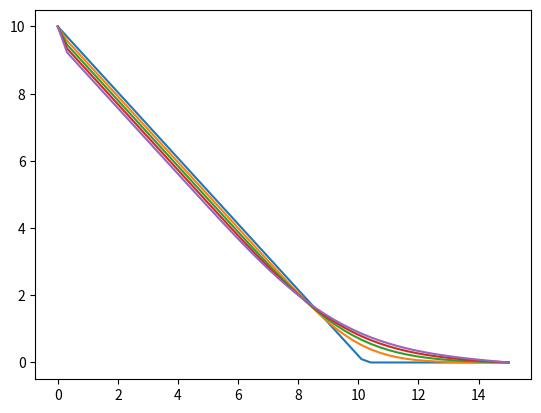

The script that saved this image: (Note: this script raises an exception after producing the figure.)
"""
This file contains the numerical schemes for solving the Black-Scholes equation
"""

import numpy as np
import matplotlib.pyplot as plt
from matplotlib import cm, animation
from mpl_toolkits.mplot3d import axes3d


def apply_black_scholes(strike_price, put: bool, boundary, time, space, interest_rate, n_t, n_s, sigma, black_scholes):
    return black_scholes(strike_price, put, boundary, time, space, interest_rate, n_t, n_s, sigma)


def option_initial_conditions(strike_price, put, x, n, s_star):
    """
    This function returns the initial conditions for the option
    :param strike_price: float The strike price of the option
    :param put: bool True if the option is a put option, False if it is a call option
    :param x: int The current x value
    :param n: int The total number of x values
    :param s_star: float The maximum value of the stock price
    :return: float The value of the option when the time is 0
    """

    # Todo: adjust this function to return the correct initial conditions for boundaries

    s = x * s_star / n
    if put:
        return max(strike_price - s, 0)
    else:
        return max(s - strike_price, 0)


def explicit_black_scholes(strike_price, put, boundary, time, s_star, interest_rate, n_t, n_s, sigma):
    h_t = time / n_t
    h_s = s_star / n_s

    lambda_0 = h_t / h_s ** 2

    if lambda_0 > 0.5:
        raise ValueError(f"lambda_0 must be less than 0.5, now it is {lambda_0}, h_t = {h_t}, h_x = {h_s}")

    # Add initial conditions to the grid
    solution = np.zeros((n_t, n_s))
    for i in range(n_s):
        solution[0, i] = option_initial_conditions(strike_price, put, i, n_s, s_star)

    # Add the boundary conditions to the grid
    solution[:, 0] = boundary[0]
    solution[:, -1] = boundary[1]

    for t in range(1, n_t):
        for i in range(1, n_s - 1):
            solution[t, i] = solution[t - 1, i - 1] * (h_t / 2.) * (sigma ** 2 * i ** 2 - interest_rate * i) + \
                             solution[t - 1, i] * (1 - h_t * (sigma ** 2) * (i ** 2) - h_t * interest_rate) + \
                             solution[t - 1, i + 1] * (h_t / 2.) * (sigma ** 2 * i ** 2 + interest_rate * i)

    return solution


def crank_nicolson_black_scholes(strike_price, put, boundary, time, s_star, interest_rate, n_t, n_s, sigma):
    h_t = time / n_t
    h_s = s_star / n_s

    # Add initial conditions to the grid
    solution = np.zeros((n_t, n_s))
    for i in range(n_s):
        solution[0, i] = option_initial_conditions(strike_price, put, i, n_s, s_star)

    # Add the boundary conditions to the grid
    solution[:, 0] = boundary[0]
    solution[:, -1] = boundary[1]

    left_matrix = np.zeros((n_s - 2, n_s - 2))
    right_matrix = np.zeros((n_s, n_s - 2))

    a_1 = None
    c_end = None

    for i in range(0, n_s - 2):
        i = i + 1
        a_i = - sigma ** 2 * h_t * i ** 2 / 4 + interest_rate * h_t * i / 4
        b_i = 1 + sigma ** 2 * h_t * i ** 2 / 2 + interest_rate * h_t / 2
        c_i = - sigma ** 2 * h_t * i ** 2 / 4 - interest_rate * h_t * i / 4
        d_i = 1 - sigma ** 2 * h_t * i ** 2 / 2 - interest_rate * h_t / 2


        i = i - 1

        if i != 0:
            left_matrix[i, i - 1] = a_i
        else:
            a_1 = a_i
        left_matrix[i, i] = b_i
        if i != n_s - 3:
            left_matrix[i, i + 1] = c_i
        else:
            c_end = c_i

        right_matrix[i:i + 3, i] = [-a_i, d_i, -c_i]

    right_matrix = right_matrix.transpose()



    # Apply the black-scholes equation
    for t in range(1, n_t):
        y = solution[t - 1, :]
        a = np.matmul(right_matrix, y)

        a[0] -= a_1 * solution[t, 0]
        a[-1] -= c_end * solution[t, -1]

        solution[t, 1:-1] = np.linalg.solve(left_matrix, a)

    assert np.all(np.isclose(solution[:, 0], boundary[0], atol=1e-3))
    assert np.all(np.isclose(solution[:, -1], boundary[1], atol=1e-3))

    return solution


if __name__ == '__main__':
    r = 0.06
    sigma = 0.3
    t_end = 1.
    strike = 10.
    s_star = 15.
    n_s = 50
    n_t = 50
    put = True

    boundary = [0, s_star - strike]
    if put:
        boundary = [strike, 0]

    result = apply_black_scholes(strike, put, boundary, t_end, s_star, r, n_t, n_s, sigma, crank_nicolson_black_scholes)

    # Plot initial conditions
    for i in range(0, n_t, 10):
        plt.plot(np.linspace(0, s_star, n_s), result[i, :])
        plt.show()

    # Plot the result as a plane
    #fig = plt.figure()
    #ax = fig.gca(projection='3d')
    X = np.linspace(0, s_star, n_s)
    Y = np.linspace(0, t_end, n_t)
    X, Y = np.meshgrid(X, Y)
    #surf = ax.plot_surface(X, Y, result, cmap=cm.coolwarm,
    #                       linewidth=0, antialiased=False)

    #plt.show()

    # Plot the result as a gif of a rotating plane
    fig = plt.figure()
    ax = fig.gca(projection='3d')

    def animate(i):
        ax.clear()
        ax.plot_surface(X, Y, result, cmap=cm.coolwarm,
                            linewidth=0, antialiased=False)
        ax.view_init(30, i)

    anim = animation.FuncAnimation(fig, animate, frames=360, interval=20, blit=False)
    anim.save('crank_nicolson_black_scholes.gif', writer='imagemagick', fps=30)
